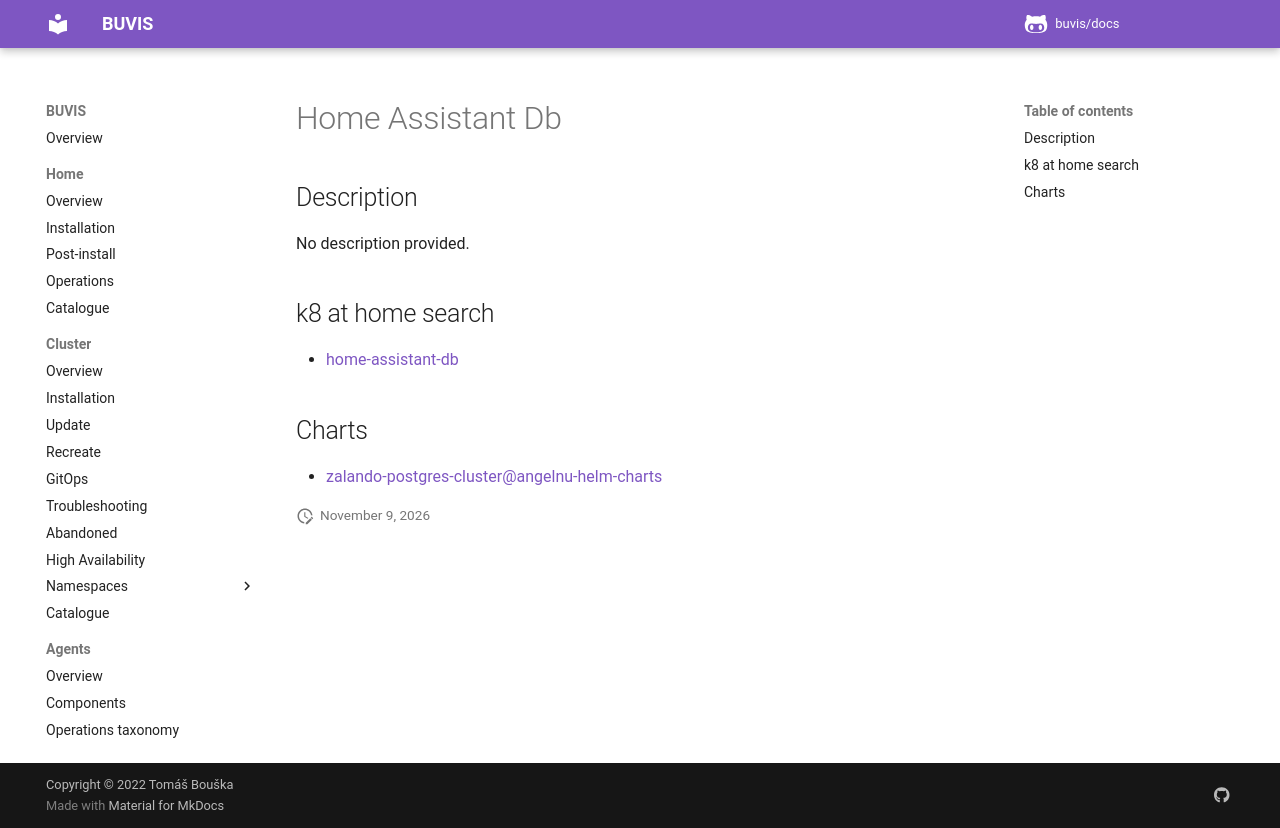

repository: buvis/docs · page: cluster/catalogue/home-assistant-db/index.html · generator: mkdocs

# Home Assistant Db

## Description

No description provided.

## k8 at home search

- [home-assistant-db](https://nanne.dev/k8s-at-home-search/#/home-assistant-db)

## Charts

- [zalando-postgres-cluster@angelnu-helm-charts](https://angelnu.github.io/helm-charts/)
